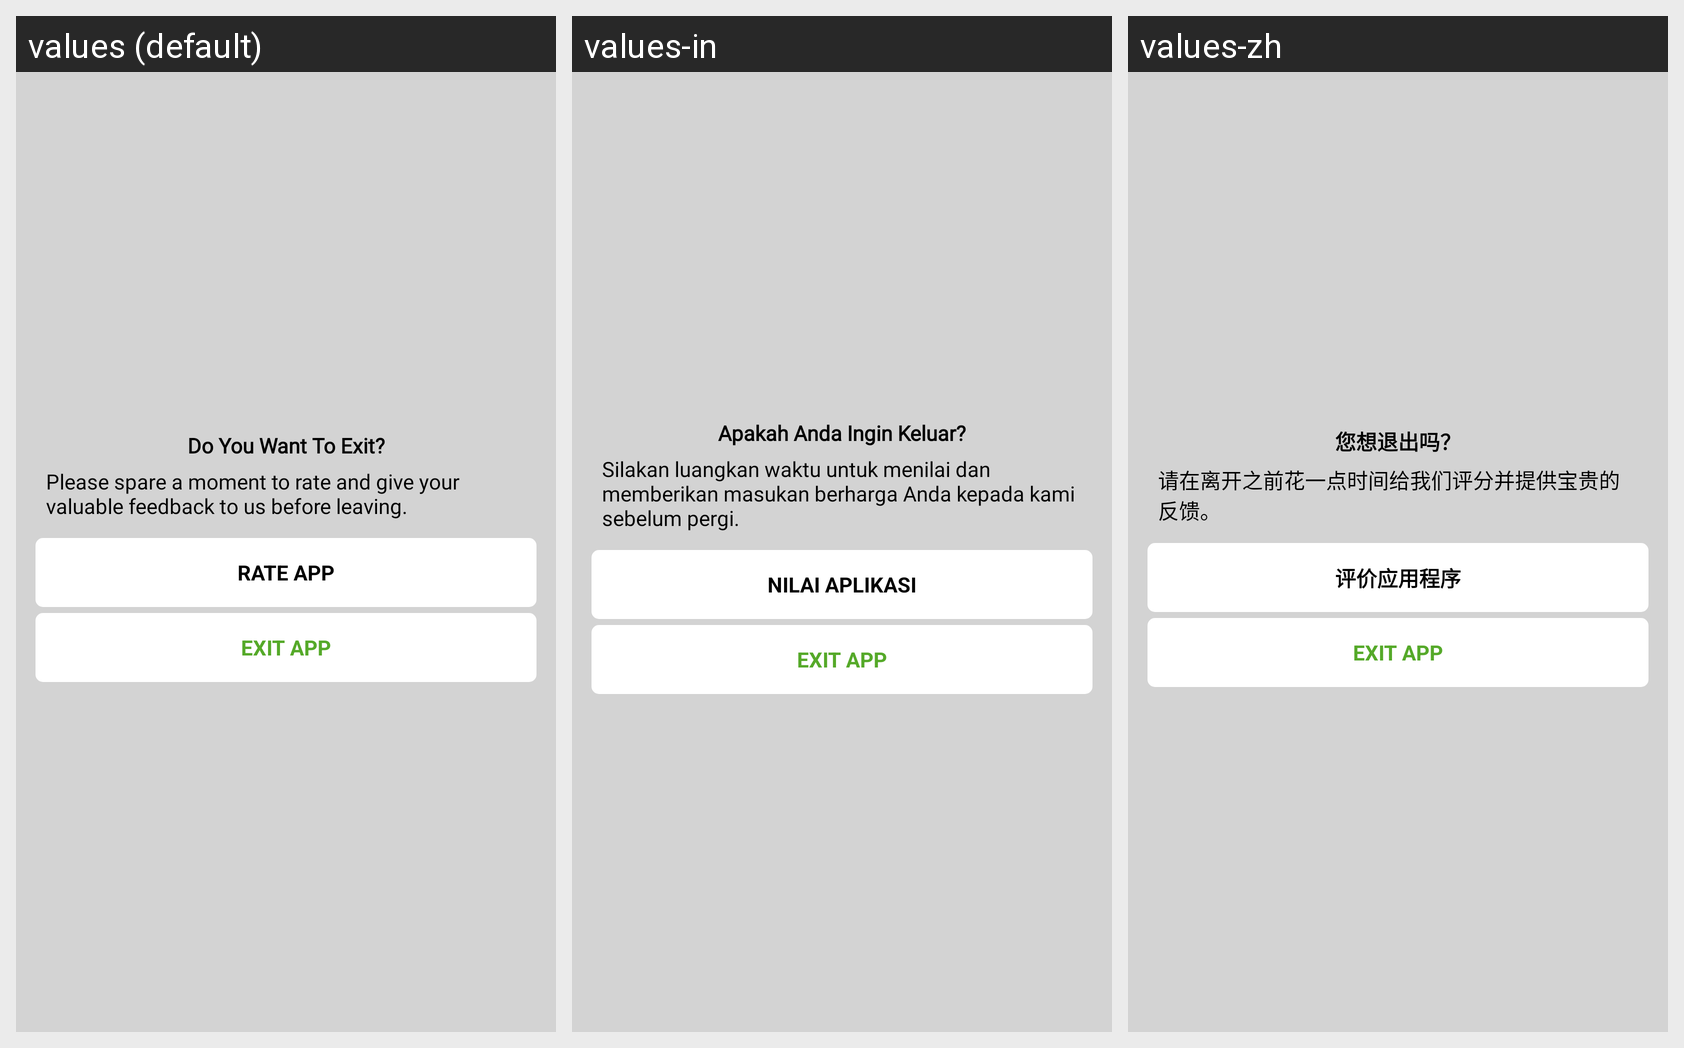

This grid shows one Android layout under several languages. Give, for every string resource on the screen, its name, the default text and each shown locale's text.
Android screen res/layout/rate_dialog.xml rendered under 3 locales, left to right: values (default), values-in, values-zh. Device: Nexus 5 (rendered at 1080×1920; each locale shown at half size, 540×960, under a caption strip naming it); theme AppTheme.
Other locales in the repository, not shown: values-de, values-es, values-fr, values-hi, values-pt, values-ru.
Strings drawn on this screen, with the default value and each locale's value (text and hints the layout hard-codes, and strings that could not be matched under every locale, appear in the picture but are not listed):

do_you_want_to_exit
  values: Do You Want To Exit?
  values-in: Apakah Anda Ingin Keluar?
  values-zh: 您想退出吗？

exitscreen
  values: Please spare a moment to rate and give your valuable feedback to us before leaving.
  values-in: Silakan luangkan waktu untuk menilai dan memberikan masukan berharga Anda kepada kami sebelum pergi.
  values-zh: 请在离开之前花一点时间给我们评分并提供宝贵的反馈。

rate_app
  values: RATE APP
  values-in: NILAI APLIKASI
  values-zh: 评价应用程序
